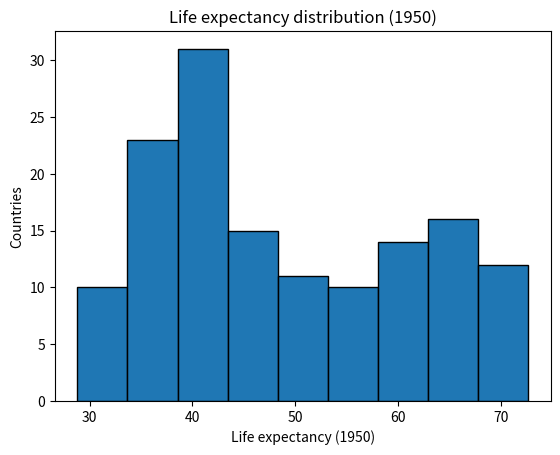
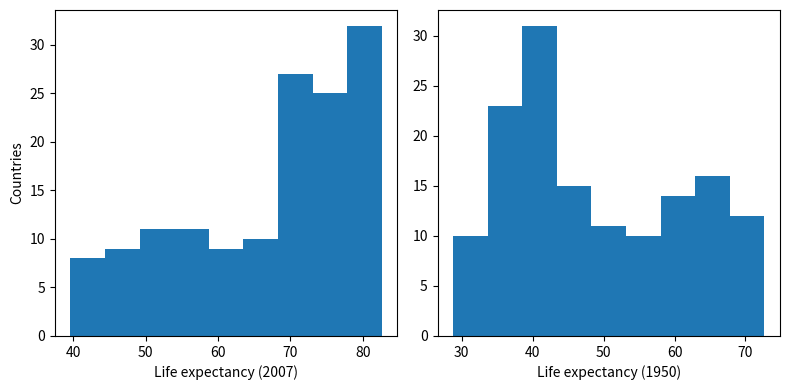
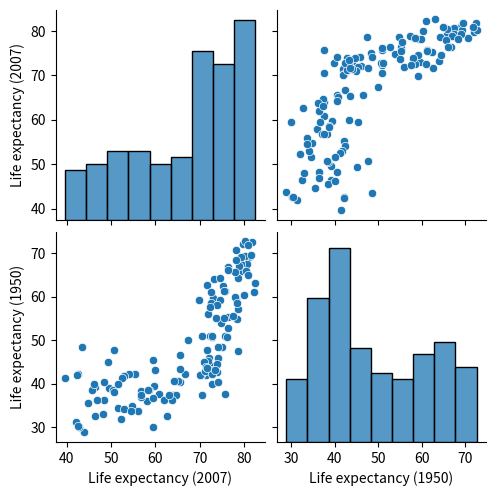

Write Python code to recreate these figures, in order.
import matplotlib.pyplot as plt
import seaborn as sns
import pandas as pd

life_exp = [
    43.828, 76.423, 72.301, 42.731, 75.32, 81.235, 79.829, 75.635, 64.062,
    79.441, 56.728, 65.554, 74.852, 50.728, 72.39, 73.005, 52.295, 49.58,
    59.723, 50.43, 80.653, 44.74100000000001, 50.651, 78.553, 72.961, 72.889,
    65.152, 46.462, 55.322, 78.782, 48.328, 75.748, 78.273, 76.486, 78.332,
    54.791, 72.235, 74.994, 71.33800000000001, 71.878, 51.57899999999999,
    58.04, 52.947, 79.313, 80.657, 56.735, 59.448, 79.406, 60.022, 79.483,
    70.259, 56.007, 46.388000000000005, 60.916, 70.19800000000001, 82.208,
    73.33800000000001, 81.757, 64.69800000000001, 70.65, 70.964, 59.545,
    78.885, 80.745, 80.546, 72.567, 82.603, 72.535, 54.11, 67.297, 78.623,
    77.58800000000001, 71.993, 42.592, 45.678, 73.952, 59.443000000000005,
    48.303, 74.241, 54.467, 64.164, 72.801, 76.195, 66.803, 74.543, 71.164,
    42.082, 62.069, 52.906000000000006, 63.785, 79.762, 80.204, 72.899, 56.867,
    46.859, 80.196, 75.64, 65.483, 75.53699999999999, 71.752, 71.421, 71.688,
    75.563, 78.098, 78.74600000000001, 76.442, 72.476, 46.242, 65.528, 72.777,
    63.062, 74.002, 42.568000000000005, 79.972, 74.663, 77.926, 48.159, 49.339,
    80.941, 72.396, 58.556, 39.613, 80.884, 81.70100000000001, 74.143, 78.4,
    52.517, 70.616, 58.42, 69.819, 73.923, 71.777, 51.542, 79.425, 78.242,
    76.384, 73.747, 74.249, 73.422, 62.698, 42.38399999999999, 43.487
]
life_exp1950 = [
    28.8, 55.23, 43.08, 30.02, 62.48, 69.12, 66.8, 50.94, 37.48, 68.0, 38.22,
    40.41, 53.82, 47.62, 50.92, 59.6, 31.98, 39.03, 39.42, 38.52, 68.75, 35.46,
    38.09, 54.74, 44.0, 50.64, 40.72, 39.14, 42.11, 57.21, 40.48, 61.21, 59.42,
    66.87, 70.78, 34.81, 45.93, 48.36, 41.89, 45.26, 34.48, 35.93, 34.08,
    66.55, 67.41, 37.0, 30.0, 67.5, 43.15, 65.86, 42.02, 33.61, 32.5, 37.58,
    41.91, 60.96, 64.03, 72.49, 37.37, 37.47, 44.87, 45.32, 66.91, 65.39,
    65.94, 58.53, 63.03, 43.16, 42.27, 50.06, 47.45, 55.56, 55.93, 42.14,
    38.48, 42.72, 36.68, 36.26, 48.46, 33.68, 40.54, 50.99, 50.79, 42.24,
    59.16, 42.87, 31.29, 36.32, 41.72, 36.16, 72.13, 69.39, 42.31, 37.44,
    36.32, 72.67, 37.58, 43.44, 55.19, 62.65, 43.9, 47.75, 61.31, 59.82, 64.28,
    52.72, 61.05, 40.0, 46.47, 39.88, 37.28, 58.0, 30.33, 60.4, 64.36, 65.57,
    32.98, 45.01, 64.94, 57.59, 38.64, 41.41, 71.86, 69.62, 45.88, 58.5, 41.22,
    50.85, 38.6, 59.1, 44.6, 43.58, 39.98, 69.18, 68.44, 66.07, 55.09, 40.41,
    43.16, 32.55, 42.04, 48.45
]
df = pd.DataFrame({
    'Life expectancy (2007)': life_exp,
    'Life expectancy (1950)': life_exp1950
})


def plt_sns_life_exp1950() -> None:
    plt.hist(life_exp1950, bins=9)
    plt.title('Life expectancy distribution (1950)')
    plt.xlabel("Life expectancy (1950)")
    plt.ylabel("Countries")
    plt.show()

    sns.histplot(life_exp1950, bins=9)
    plt.title('Life expectancy distribution (1950)')
    plt.xlabel("Life expectancy (1950)")
    plt.ylabel("Countries")
    plt.show()


def plt_histograms() -> None:
    fig, axs = plt.subplots(1, 2, figsize=(8, 4))
    axs[0].hist(life_exp, bins=9)
    axs[0].set_xlabel("Life expectancy (2007)")
    axs[0].set_ylabel("Countries")
    axs[1].hist(life_exp1950, bins=9)
    axs[1].set_xlabel("Life expectancy (1950)")

    plt.tight_layout()
    plt.show()


def sns_histograms() -> None:
    # The two are not sharing y-axis. Is it possible to do that with seaborn's pairplot?
    # Other ways to improve the pairplot? Now it is difficult to read and understand.
    sns.pairplot(df, diag_kind='hist')
    plt.show()


def main() -> None:
    plt_sns_life_exp1950()
    plt_histograms()
    sns_histograms()

    # When the bins count is the same, both plt.hist and sns.histplot produce pretty similar results
    # We see that in 1950 most of the contries had low life expectancy: between 35 and 45 years

    # In 2007 most of the contries have life expectancies between 70 and 80 years.
    # In 1950 the dominant expectancies are between 35 nad 45 years.


if __name__ == '__main__':
    main()
